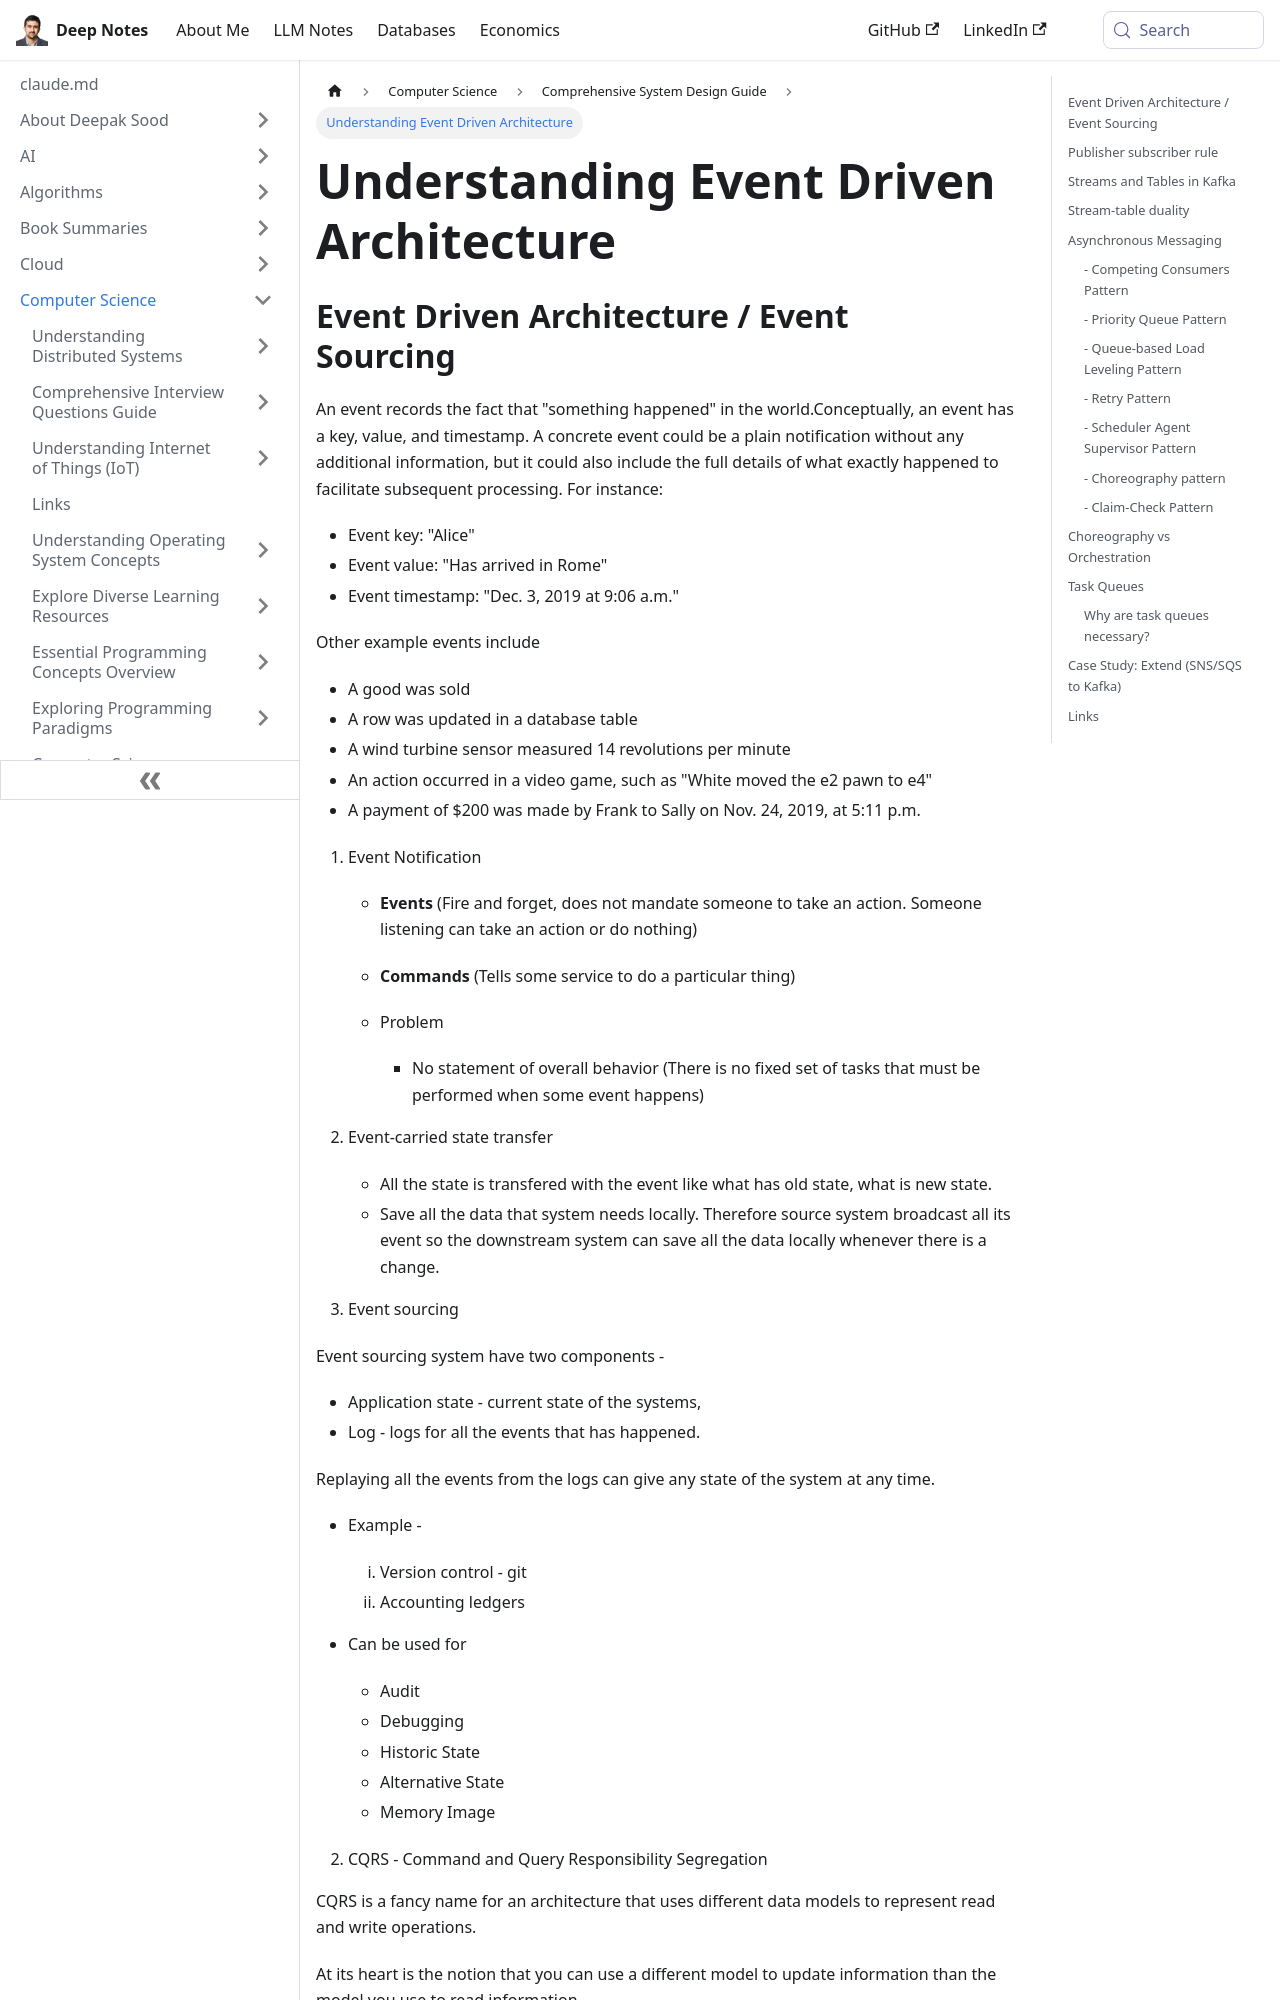

repository: deepaksood619/deepaksood619.github.io · page: computer-science/system-design/event-driven-architecture/index.html · generator: docusaurus

---
slug: /computer-science/system-design/event-driven-architecture
title: Understanding Event Driven Architecture
description: Explore event driven architecture and event sourcing, detailing how events are recorded and processed in various applications.
created: 2023-03-05
updated: 2026-10-19
---
## Event Driven Architecture / Event Sourcing

An event records the fact that "something happened" in the world.Conceptually, an event has a key, value, and timestamp. A concrete event could be a plain notification without any additional information, but it could also include the full details of what exactly happened to facilitate subsequent processing. For instance:

- Event key: "Alice"
- Event value: "Has arrived in Rome"
- Event timestamp: "Dec. 3, 2019 at 9:06 a.m."

Other example events include

- A good was sold
- A row was updated in a database table
- A wind turbine sensor measured 14 revolutions per minute
- An action occurred in a video game, such as "White moved the e2 pawn to e4"
- A payment of $200 was made by Frank to Sally on Nov. 24, 2019, at 5:11 p.m.

1. Event Notification

   - **Events** (Fire and forget, does not mandate someone to take an action. Someone listening can take an action or do nothing)

   - **Commands** (Tells some service to do a particular thing)

   - Problem

       - No statement of overall behavior (There is no fixed set of tasks that must be performed when some event happens)

2. Event-carried state transfer
    - All the state is transfered with the event like what has old state, what is new state.
    - Save all the data that system needs locally. Therefore source system broadcast all its event so the downstream system can save all the data locally whenever there is a change.

3. Event sourcing

Event sourcing system have two components -

- Application state - current state of the systems,
- Log - logs for all the events that has happened.

Replaying all the events from the logs can give any state of the system at any time.

- Example -

    1. Version control - git
    2. Accounting ledgers

- Can be used for
    - Audit
    - Debugging
    - Historic State
    - Alternative State
    - Memory Image

2. CQRS - Command and Query Responsibility Segregation

CQRS is a fancy name for an architecture that uses different data models to represent read and write operations.

At its heart is the notion that you can use a different model to update information than the model you use to read information.

![image](../../media/Event-driven-architecture-image1.jpg)

Event-driven architecture (EDA) means constructing your system as a series of commands and/or events. A user submits an online form to make a purchase: that's a command. The items in stock are reserved: that's an event. A confirmation is sent to the user: that's an event. The concept is very simple. Everything in our system is either a command or an event. Commands lead to events and events may lead to new commands and so on.

**Event Sourcing is a style of application design where state changes are logged as a time-ordered sequence of records**

## Publisher subscriber rule

- Consumers should not know who producers are
- Producers should not know who consumers are

![image](../../media/Event-driven-architecture-image2.jpg)
